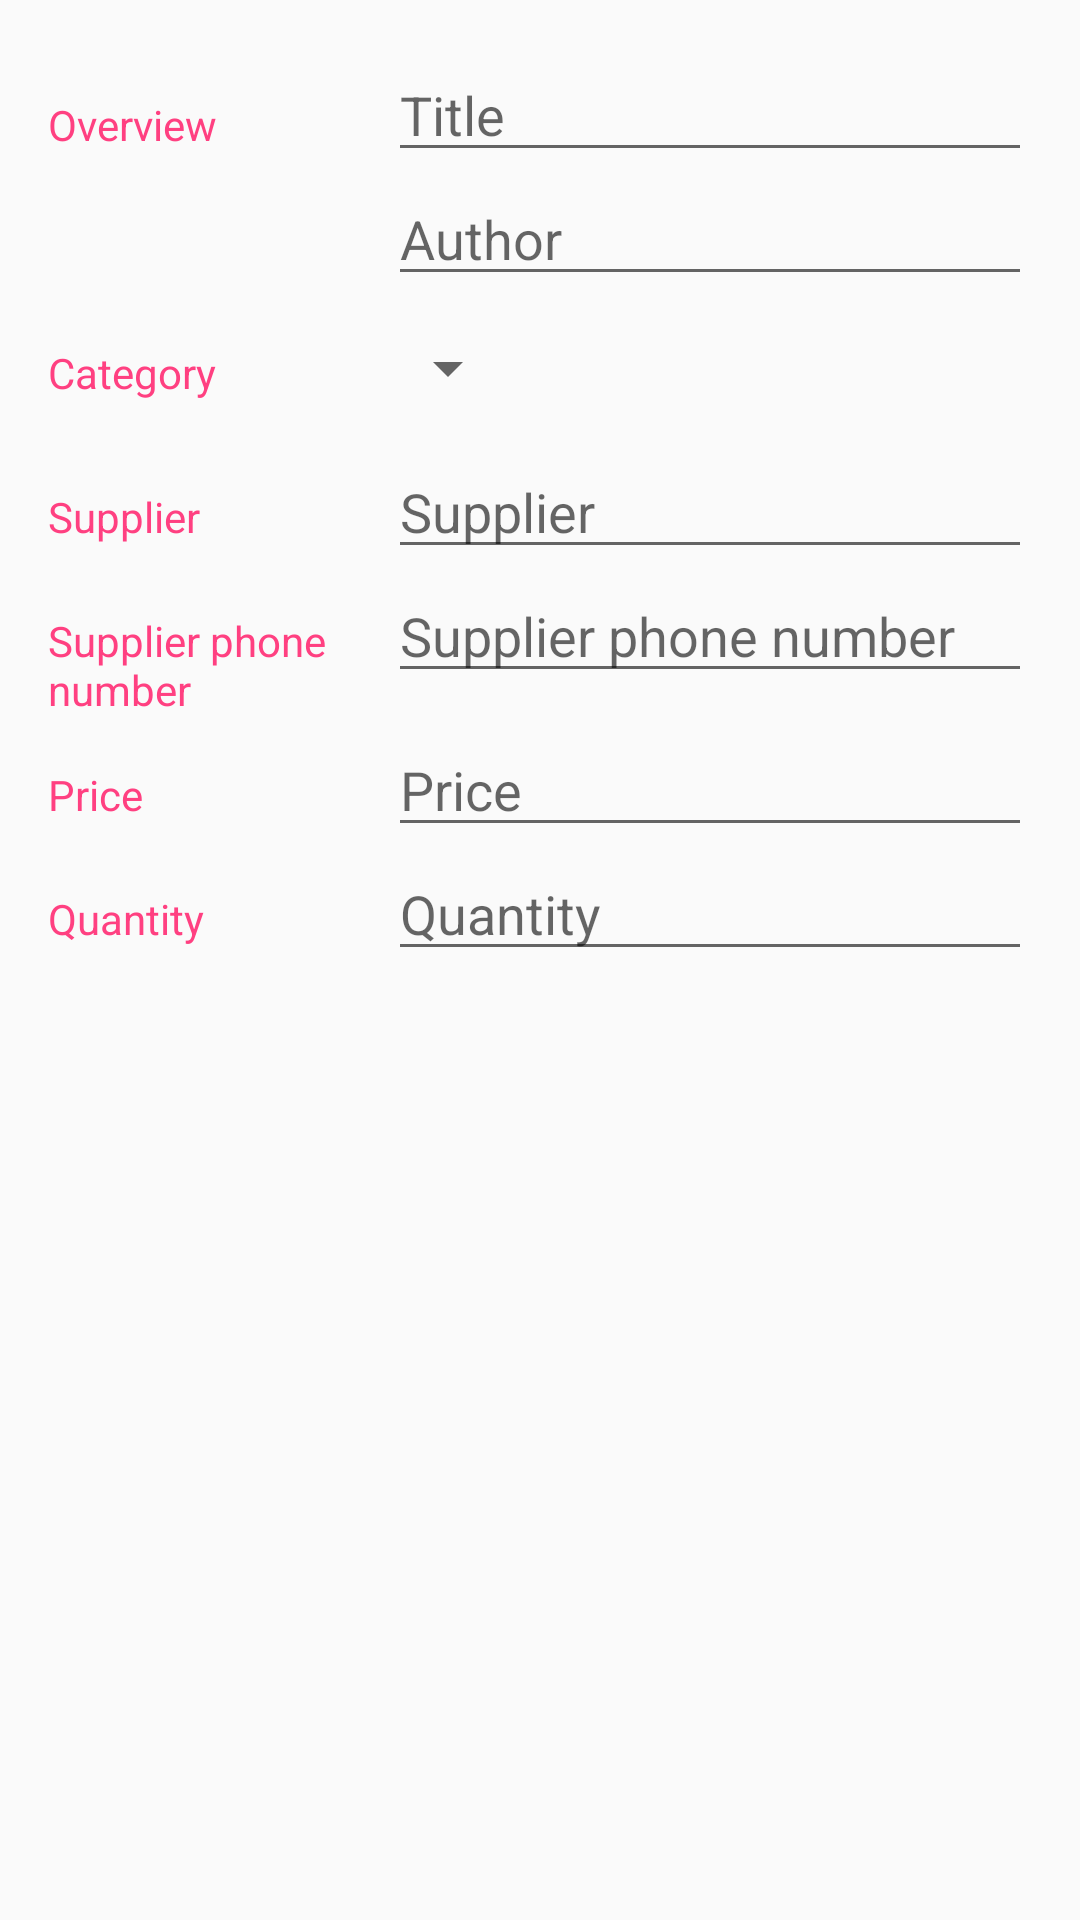

This screen was rendered from an Android layout file. Write that file and the resources it references.
<!-- AndroidManifest.xml: application theme AppTheme -->
<!-- res/layout/activity_edit.xml -->
<?xml version="1.0" encoding="utf-8"?>
<LinearLayout
    xmlns:android="http://schemas.android.com/apk/res/android"
    xmlns:tools="http://schemas.android.com/tools"
    android:layout_width="match_parent"
    android:layout_height="match_parent"
    android:orientation="vertical"
    android:padding="@dimen/largeMargin"
    tools:context=".EditActivity">

    
    <LinearLayout
        android:layout_width="match_parent"
        android:layout_height="wrap_content"
        android:orientation="horizontal">

        
        <TextView
            android:text="@string/book_overview"
            style="@style/CategoryStyle" />

        
        <LinearLayout
            android:layout_height="wrap_content"
            android:layout_width="0dp"
            android:layout_weight="2"
            android:paddingLeft="4dp"
            android:orientation="vertical">

            
            <EditText
                android:id="@+id/edit_book_name"
                android:hint="@string/book_hint_name"
                android:inputType="textCapWords"
                style="@style/EditorFieldStyle" />

            
            <EditText
                android:id="@+id/edit_book_author"
                android:hint="@string/book_hint_author"
                android:inputType="textCapWords"
                style="@style/EditorFieldStyle" />
        </LinearLayout>
    </LinearLayout>

    <LinearLayout
        android:id="@+id/container_gender"
        android:layout_width="match_parent"
        android:layout_height="wrap_content"
        android:orientation="horizontal">

        
        <TextView
            android:text="@string/book_category"
            style="@style/CategoryStyle" />

        
        <LinearLayout
            android:layout_height="wrap_content"
            android:layout_width="0dp"
            android:layout_weight="2"
            android:orientation="vertical">

            
            <Spinner
                android:id="@+id/spinner_category"
                android:layout_height="48dp"
                android:layout_width="wrap_content"
                android:paddingRight="16dp"
                android:spinnerMode="dropdown"/>
        </LinearLayout>
    </LinearLayout>

    <LinearLayout
        android:id="@+id/container_supplier"
        android:layout_width="match_parent"
        android:layout_height="wrap_content"
        android:orientation="horizontal">

        
        <TextView
            android:text="@string/book_supplier"
            style="@style/CategoryStyle" />

        
        <RelativeLayout
            android:layout_height="wrap_content"
            android:layout_width="0dp"
            android:layout_weight="2"
            android:paddingLeft="4dp">

            
            <EditText
                android:id="@+id/edit_supplier"
                android:hint="@string/book_supplier"
                android:inputType="number"
                style="@style/EditorFieldStyle" />

        </RelativeLayout>
    </LinearLayout>

    <LinearLayout
        android:id="@+id/container_supplier_phone"
        android:layout_width="match_parent"
        android:layout_height="wrap_content"
        android:orientation="horizontal">

        
        <TextView
            android:text="@string/book_supplier_phone"
            style="@style/CategoryStyle" />

        
        <RelativeLayout
            android:layout_height="wrap_content"
            android:layout_width="0dp"
            android:layout_weight="2"
            android:paddingLeft="4dp">

            
            <EditText
                android:id="@+id/edit_supplier_phone"
                android:hint="@string/book_supplier_phone"
                android:inputType="number"
                style="@style/EditorFieldStyle" />

        </RelativeLayout>
    </LinearLayout>

    
    <LinearLayout
        android:id="@+id/container_price"
        android:layout_width="match_parent"
        android:layout_height="wrap_content"
        android:orientation="horizontal">

        
        <TextView
            android:text="@string/book_price"
            style="@style/CategoryStyle" />

        
        <RelativeLayout
            android:layout_height="wrap_content"
            android:layout_width="0dp"
            android:layout_weight="2"
            android:paddingLeft="4dp">

            
            <EditText
                android:id="@+id/edit_book_price"
                android:hint="@string/book_price"
                android:inputType="number"
                style="@style/EditorFieldStyle" />

        </RelativeLayout>
    </LinearLayout>

    <LinearLayout
        android:id="@+id/container_quantity"
        android:layout_width="match_parent"
        android:layout_height="wrap_content"
        android:orientation="horizontal">

        
        <TextView
            android:text="@string/book_quantity"
            style="@style/CategoryStyle" />

        
        <RelativeLayout
            android:layout_height="wrap_content"
            android:layout_width="0dp"
            android:layout_weight="2"
            android:paddingLeft="4dp">

            
            <EditText
                android:id="@+id/edit_book_quantity"
                android:hint="@string/book_quantity"
                android:inputType="number"
                style="@style/EditorFieldStyle" />

        </RelativeLayout>
    </LinearLayout>
</LinearLayout>
<!-- resources referenced by this layout -->
<resources>
  <dimen name="largeMargin">16dp</dimen>
  <string name="book_category">Category</string>
  <string name="book_hint_author">Author</string>
  <string name="book_hint_name">Title</string>
  <string name="book_overview">Overview</string>
  <string name="book_price">Price</string>
  <string name="book_quantity">Quantity</string>
  <string name="book_supplier">Supplier</string>
  <string name="book_supplier_phone">Supplier phone number</string>
  <style name="CategoryStyle">
          <item name="android:layout_height">wrap_content</item>
          <item name="android:layout_width">0dp</item>
          <item name="android:layout_weight">1</item>
          <item name="android:paddingTop">16dp</item>
          <item name="android:textColor">@color/colorAccent</item>
          <item name="android:textAppearance">?android:textAppearanceSmall</item>
      </style>
  <style name="EditorFieldStyle">
          <item name="android:layout_height">wrap_content</item>
          <item name="android:layout_width">match_parent</item>
          <item name="android:textAppearance">?android:textAppearanceMedium</item>
      </style>
  <style name="AppTheme" parent="Theme.AppCompat.Light.DarkActionBar">
          
          <item name="colorPrimary">@color/colorPrimary</item>
          <item name="colorPrimaryDark">@color/colorPrimaryDark</item>
          <item name="colorAccent">@color/colorAccent</item>
      </style>
  <color name="colorAccent">#FF4081</color>
  <color name="colorPrimary">#3F51B5</color>
  <color name="colorPrimaryDark">#303F9F</color>
</resources>
